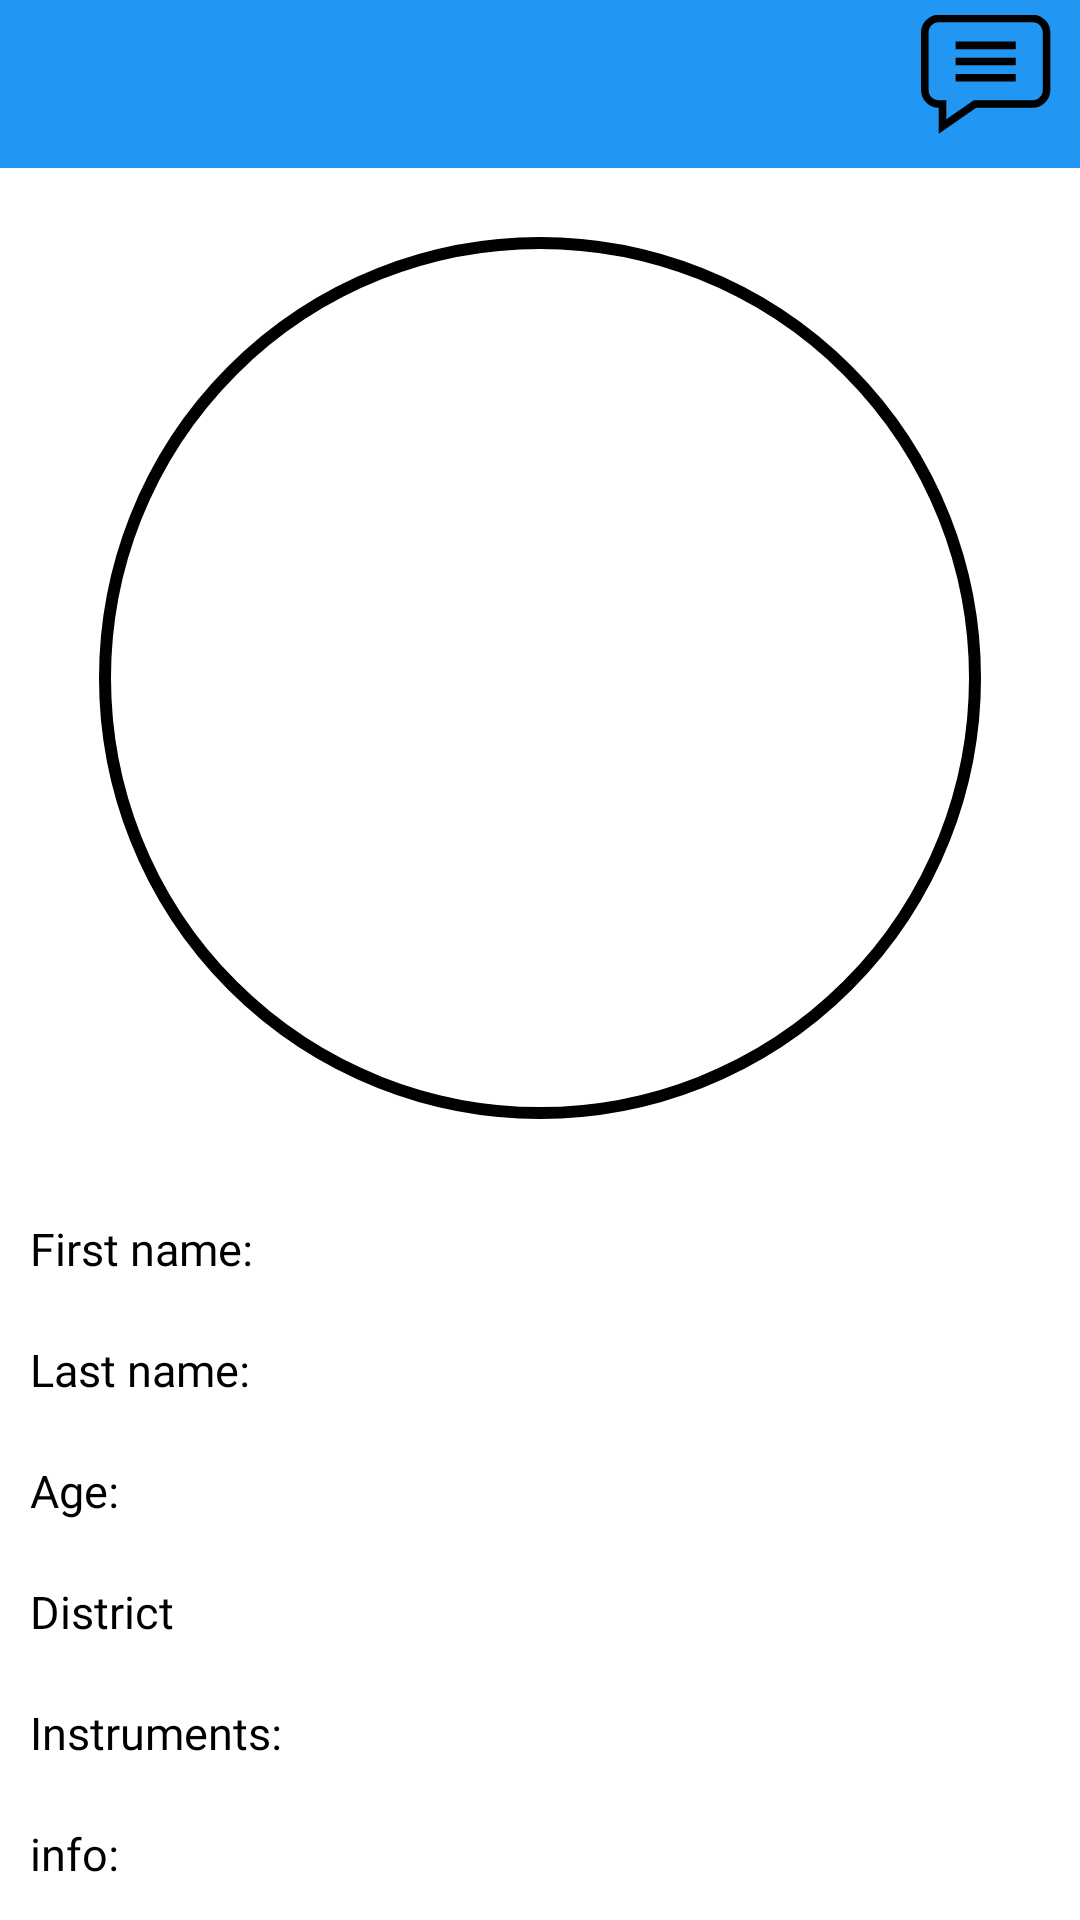

Here is an Android app screen rendered from its layout file. Give the layout XML and the strings, colors and styles it references.
<!-- AndroidManifest.xml: application theme AppTheme -->
<!-- res/layout/activity__different_user_profile.xml -->
<?xml version="1.0" encoding="utf-8"?>
<ScrollView xmlns:android="http://schemas.android.com/apk/res/android"
    xmlns:tools="http://schemas.android.com/tools"
    android:layout_width="match_parent"
    android:layout_height="match_parent"
    xmlns:app="http://schemas.android.com/apk/res-auto"
    tools:context=".fragments.Fragment_UserProfile">

    <LinearLayout
        android:layout_width="match_parent"
        android:layout_height="wrap_content"
        android:orientation="vertical">

       <RelativeLayout
           android:layout_width="match_parent"
           android:layout_height="?attr/actionBarSize"
           android:background="@color/primary"
           >
           <ImageView
               android:id="@+id/OtherUserProfile_IMAGE_sendMessage"
               android:layout_width="wrap_content"
               android:layout_height="wrap_content"
               android:src="@drawable/message_icon"
               android:layout_margin="5dp"
               android:layout_alignParentEnd="true"
               />

       </RelativeLayout>

        <ImageView
            android:id="@+id/OtherUserProfile_IMAGE_background"
            android:layout_width="match_parent"
            android:layout_height="match_parent"
            android:theme="@style/ThemeOverlay.AppCompat.Dark.ActionBar"
            android:contentDescription="@string/app_background"
            />

        <LinearLayout
            android:layout_width="match_parent"
            android:layout_height="wrap_content"
            android:orientation="vertical"
            >

            <RelativeLayout
                android:layout_width="match_parent"
                android:layout_height="wrap_content">

                <com.google.android.material.imageview.ShapeableImageView
                    android:id="@+id/OtherUserProfile_IMAGE_profilePicture"
                    android:layout_width="300dp"
                    android:layout_height="300dp"
                    android:scaleType="fitXY"
                    android:padding="5dp"
                    app:strokeWidth="4dp"
                    app:strokeColor="@android:color/black"
                    app:shapeAppearanceOverlay="@style/ShapeAppearanceOverlay.App.CornerSize50Percent"
                    android:layout_margin="20dp"
                    android:layout_centerHorizontal="true"
                    />
            </RelativeLayout>




            <LinearLayout
                android:layout_width="wrap_content"
                android:layout_height="wrap_content"
                android:orientation="horizontal"
                android:layout_margin="10dp"
                >

                <TextView
                    android:layout_width="wrap_content"
                    android:layout_height="wrap_content"
                    android:text="@string/UserProfile_LBL_firstName"
                    android:textSize="15sp"
                    android:textColor="@color/Black"
                    android:fontFamily="@font/cherry_cream_soda"
                    android:layout_marginEnd="3dp"
                    />

                <TextView
                    android:id="@+id/OtherUserProfile_LBL_firstName"
                    android:layout_width="wrap_content"
                    android:layout_height="wrap_content"
                    android:textSize="15sp"
                    android:fontFamily="@font/cherry_cream_soda"
                    />

            </LinearLayout>

            <LinearLayout
                android:layout_width="wrap_content"
                android:layout_height="wrap_content"
                android:orientation="horizontal"
                android:layout_margin="10dp"
                >
                <TextView
                    android:layout_width="wrap_content"
                    android:layout_height="wrap_content"
                    android:text="@string/UserProfile_LBL_lastName"
                    android:textSize="15sp"
                    android:textColor="@color/Black"
                    android:fontFamily="@font/cherry_cream_soda"
                    android:layout_marginEnd="3dp"
                    />

                <TextView
                    android:id="@+id/OtherUserProfile_LBL_lastName"
                    android:layout_width="wrap_content"
                    android:layout_height="wrap_content"
                    android:textSize="15sp"
                    android:fontFamily="@font/cherry_cream_soda"
                    />


            </LinearLayout>

            <LinearLayout
                android:layout_width="wrap_content"
                android:layout_height="wrap_content"
                android:orientation="horizontal"
                android:layout_margin="10dp">

                <TextView
                    android:layout_width="wrap_content"
                    android:layout_height="wrap_content"
                    android:text="@string/UserProfile_LBL_age"
                    android:textSize="15sp"
                    android:textColor="@color/Black"
                    android:fontFamily="@font/cherry_cream_soda"
                    android:layout_marginEnd="3dp"
                    />

                <TextView
                    android:id="@+id/OtherUserProfile_LBL_age"
                    android:layout_width="wrap_content"
                    android:layout_height="wrap_content"
                    android:textSize="15sp"
                    android:fontFamily="@font/cherry_cream_soda"
                    />

            </LinearLayout>

            <LinearLayout
                android:layout_width="wrap_content"
                android:layout_height="wrap_content"
                android:orientation="horizontal"
                android:layout_margin="10dp">

                <TextView
                    android:layout_width="wrap_content"
                    android:layout_height="wrap_content"
                    android:text="@string/UserProfile_LBL_district"
                    android:textSize="15sp"
                    android:textColor="@color/Black"
                    android:fontFamily="@font/cherry_cream_soda"
                    android:layout_marginEnd="3dp"
                    />

                <TextView
                    android:id="@+id/OtherUserProfile_LBL_district"
                    android:layout_width="wrap_content"
                    android:layout_height="wrap_content"
                    android:textSize="15sp"
                    android:fontFamily="@font/cherry_cream_soda"
                    />

            </LinearLayout>

            <LinearLayout
                android:layout_width="wrap_content"
                android:layout_height="wrap_content"
                android:orientation="horizontal"
                android:layout_margin="10dp">

                <TextView
                    android:layout_width="wrap_content"
                    android:layout_height="wrap_content"
                    android:text="@string/UserProfile_LBL_instruments"
                    android:textSize="15sp"
                    android:textColor="@color/Black"
                    android:fontFamily="@font/cherry_cream_soda"
                    android:layout_marginEnd="3dp"
                    />

                <TextView
                    android:id="@+id/OtherUserProfile_LBL_instruments"
                    android:layout_width="wrap_content"
                    android:layout_height="wrap_content"
                    android:textSize="15sp"
                    android:fontFamily="@font/cherry_cream_soda"
                    />

            </LinearLayout>

            <LinearLayout
                android:layout_width="wrap_content"
                android:layout_height="wrap_content"
                android:orientation="horizontal"
                android:layout_margin="10dp">

                <TextView
                    android:layout_width="wrap_content"
                    android:layout_height="wrap_content"
                    android:text="@string/UserProfile_LBL_info"
                    android:textColor="@color/Black"
                    android:textSize="15sp"
                    android:fontFamily="@font/cherry_cream_soda"
                    android:layout_marginEnd="3dp"
                    />

                <TextView
                    android:id="@+id/OtherUserProfile_LBL_info"
                    android:layout_width="wrap_content"
                    android:layout_height="wrap_content"
                    android:fontFamily="@font/cherry_cream_soda"
                    />

            </LinearLayout>

        </LinearLayout>

    </LinearLayout>


</ScrollView>
<!-- resources referenced by this layout -->
<resources>
  <color name="Black">#000000</color>
  <color name="primary">#2196F3</color>
  <!-- drawable message_icon (drawable) -->
  <?xml version="1.0" encoding="utf-8"?>
  <vector xmlns:android="http://schemas.android.com/apk/res/android"
      android:width="50dp"
      android:height="50dp"
      android:viewportWidth="682.66669"
      android:viewportHeight="682">
  
      <path
          android:fillColor="#000000"
          android:pathData="M552.011719-1.332031h-464.023438c-48.515625 0-87.988281 39.464843-87.988281 87.988281v283.972656c0 48.414063 39.300781 87.816406 87.675781 87.988282v128.863281l185.191407-128.863281h279.144531c48.515625 0 87.988281-39.472657 87.988281-87.988282v-283.972656c0-48.523438-39.472656-87.988281-87.988281-87.988281zm50.488281 371.960937c0 27.835938-22.648438 50.488282-50.488281 50.488282h-290.910157l-135.925781 94.585937v-94.585937h-37.1875c-27.839843 0-50.488281-22.652344-50.488281-50.488282v-283.972656c0-27.84375 22.648438-50.488281 50.488281-50.488281h464.023438c27.839843 0 50.488281 22.644531 50.488281 50.488281zm0 0" />
      <path
          android:fillColor="#000000"
          android:pathData="M171.292969 131.171875h297.414062v37.5h-297.414062zm0 0" />
      <path
          android:fillColor="#000000"
          android:pathData="M171.292969 211.171875h297.414062v37.5h-297.414062zm0 0" />
      <path
          android:fillColor="#000000"
          android:pathData="M171.292969 291.171875h297.414062v37.5h-297.414062zm0 0" />
  </vector>
  <string name="UserProfile_LBL_age">Age:</string>
  <string name="UserProfile_LBL_district">District</string>
  <string name="UserProfile_LBL_firstName">First name: </string>
  <string name="UserProfile_LBL_info">info:</string>
  <string name="UserProfile_LBL_instruments">Instruments:</string>
  <string name="UserProfile_LBL_lastName">Last name:</string>
  <string name="app_background">App background</string>
  <style name="ShapeAppearanceOverlay.App.CornerSize50Percent" parent="">
          <item name="cornerSize">50%</item>
      </style>
  <style name="AppTheme" parent="Theme.MaterialComponents.Light.NoActionBar">
          
          <item name="colorPrimary">@color/primary</item>
          <item name="colorPrimaryDark">@color/primary_dark</item>
          <item name="colorAccent">@color/primary</item>
      </style>
  <color name="primary_dark">#1976D2</color>
</resources>
